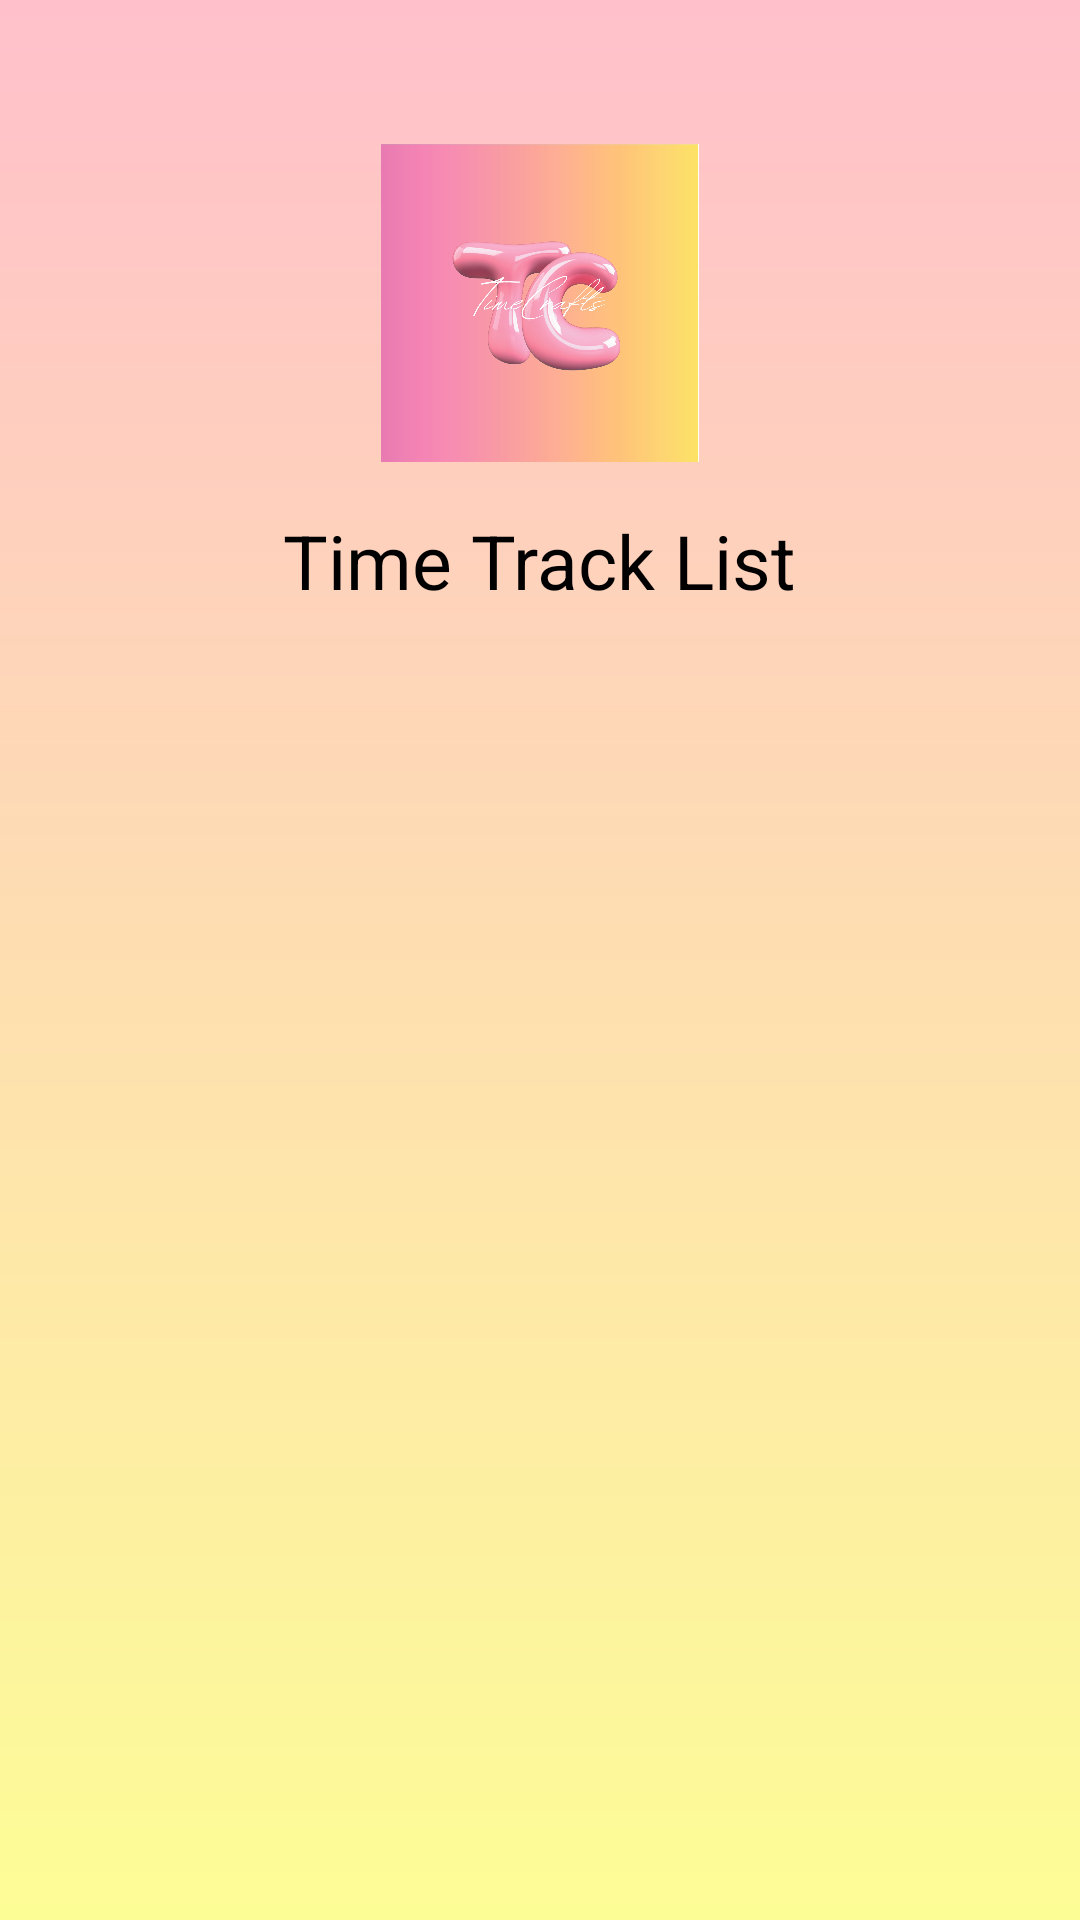

Write the Android layout XML for this screen, with the resource values it uses.
<!-- AndroidManifest.xml: application theme Theme.TimeCrafts -->
<!-- res/layout/activity_entry_list.xml -->
<RelativeLayout xmlns:android="http://schemas.android.com/apk/res/android"
    xmlns:tools="http://schemas.android.com/tools"
    android:layout_width="match_parent"
    android:layout_height="match_parent"
    android:padding="16dp"
    android:background="@drawable/ombre_background"
    tools:context=".EntryListActivity">

    <ImageView
        android:id="@+id/imageViewLogo"
        android:layout_width="129dp"
        android:layout_height="106dp"
        android:layout_centerHorizontal="true"
        android:layout_marginTop="32dp"
        android:src="@drawable/logo" />

    <TextView
        android:id="@+id/textViewTimer"
        android:layout_width="wrap_content"
        android:layout_height="wrap_content"
        android:text="Time Track List"
        android:textSize="25sp"
        android:textColor="@android:color/black"
        android:layout_below="@id/imageViewLogo"
        android:layout_centerHorizontal="true"
        android:layout_marginTop="16dp" />

    <ListView
        android:id="@+id/listViewEntries"
        android:layout_width="match_parent"
        android:layout_height="match_parent"
        android:layout_below="@id/textViewTimer"
        android:layout_marginTop="16dp"
        android:padding="8dp" />

</RelativeLayout>
<!-- resources referenced by this layout -->
<resources>
  <!-- drawable logo: jpg bitmap (drawable, 341051 bytes) -->
  <!-- drawable ombre_background (drawable) -->
  <?xml version="1.0" encoding="utf-8"?>
  <shape xmlns:android="http://schemas.android.com/apk/res/android">
  
      <gradient android:type="linear" android:angle="100"
          android:startColor="#FFC0CB" android:endColor="#FDFD96"/>
  </shape>
  <style name="Theme.TimeCrafts" parent="Base.Theme.TimeCrafts" />
  <style name="Base.Theme.TimeCrafts" parent="Theme.Material3.DayNight.NoActionBar">
          
          
      </style>
</resources>
